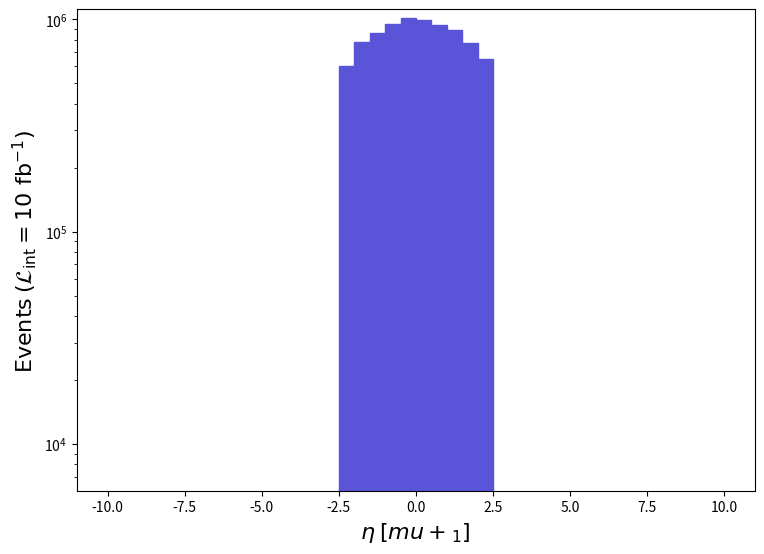

Here is the Python script that generated this plot: (Note: this script raises an exception after producing the figure.)
def selection_6():

    # Library import
    import numpy
    import matplotlib
    import matplotlib.pyplot   as plt
    import matplotlib.gridspec as gridspec

    # Library version
    matplotlib_version = matplotlib.__version__
    numpy_version      = numpy.__version__

    # Histo binning
    xBinning = numpy.linspace(-10.0,10.0,41,endpoint=True)

    # Creating data sequence: middle of each bin
    xData = numpy.array([-9.75,-9.25,-8.75,-8.25,-7.75,-7.25,-6.75,-6.25,-5.75,-5.25,-4.75,-4.25,-3.75,-3.25,-2.75,-2.25,-1.75,-1.25,-0.75,-0.25,0.25,0.75,1.25,1.75,2.25,2.75,3.25,3.75,4.25,4.75,5.25,5.75,6.25,6.75,7.25,7.75,8.25,8.75,9.25,9.75])

    # Creating weights for histo: y7_ETA_0
    y7_ETA_0_weights = numpy.array([0.0,0.0,0.0,0.0,0.0,0.0,0.0,0.0,0.0,0.0,0.0,0.0,0.0,0.0,0.0,601248.3572800033,778582.8446800042,860494.538860001,947472.832680005,1012495.9280599734,994762.0293200052,936495.0334600013,890050.2367600048,771827.2451600041,651070.9537399999,0.0,0.0,0.0,0.0,0.0,0.0,0.0,0.0,0.0,0.0,0.0,0.0,0.0,0.0,0.0])

    # Creating a new Canvas
    fig   = plt.figure(figsize=(8.75,6.25),dpi=80)
    frame = gridspec.GridSpec(1,1)
    pad   = fig.add_subplot(frame[0])

    # Creating a new Stack
    pad.hist(x=xData, bins=xBinning, weights=y7_ETA_0_weights,\
             label="$run\_05$", histtype="stepfilled", rwidth=1.0,\
             color="#5954d8", edgecolor="#5954d8", linewidth=1, linestyle="solid",\
             bottom=None, cumulative=False, density=False, align="mid", orientation="vertical")


    # Axis
    plt.rc('text',usetex=False)
    plt.xlabel(r"$\eta$ $[ mu+_{1} ]$ ",\
               fontsize=16,color="black")
    plt.ylabel(r"$\mathrm{Events}$ $(\mathcal{L}_{\mathrm{int}} = 10\ \mathrm{fb}^{-1})$ ",\
               fontsize=16,color="black")

    # Boundary of y-axis
    ymax=(y7_ETA_0_weights).max()*1.1
    #ymin=0 # linear scale
    ymin=min([x for x in (y7_ETA_0_weights) if x])/100. # log scale
    plt.gca().set_ylim(ymin,ymax)

    # Log/Linear scale for X-axis
    plt.gca().set_xscale("linear")
    #plt.gca().set_xscale("log",nonpositive="clip")

    # Log/Linear scale for Y-axis
    #plt.gca().set_yscale("linear")
    plt.gca().set_yscale("log",nonpositive="clip")

    # Saving the image
    plt.savefig('../../HTML/MadAnalysis5job_0/selection_6.png')

# Running!
if __name__ == '__main__':
    selection_6()
